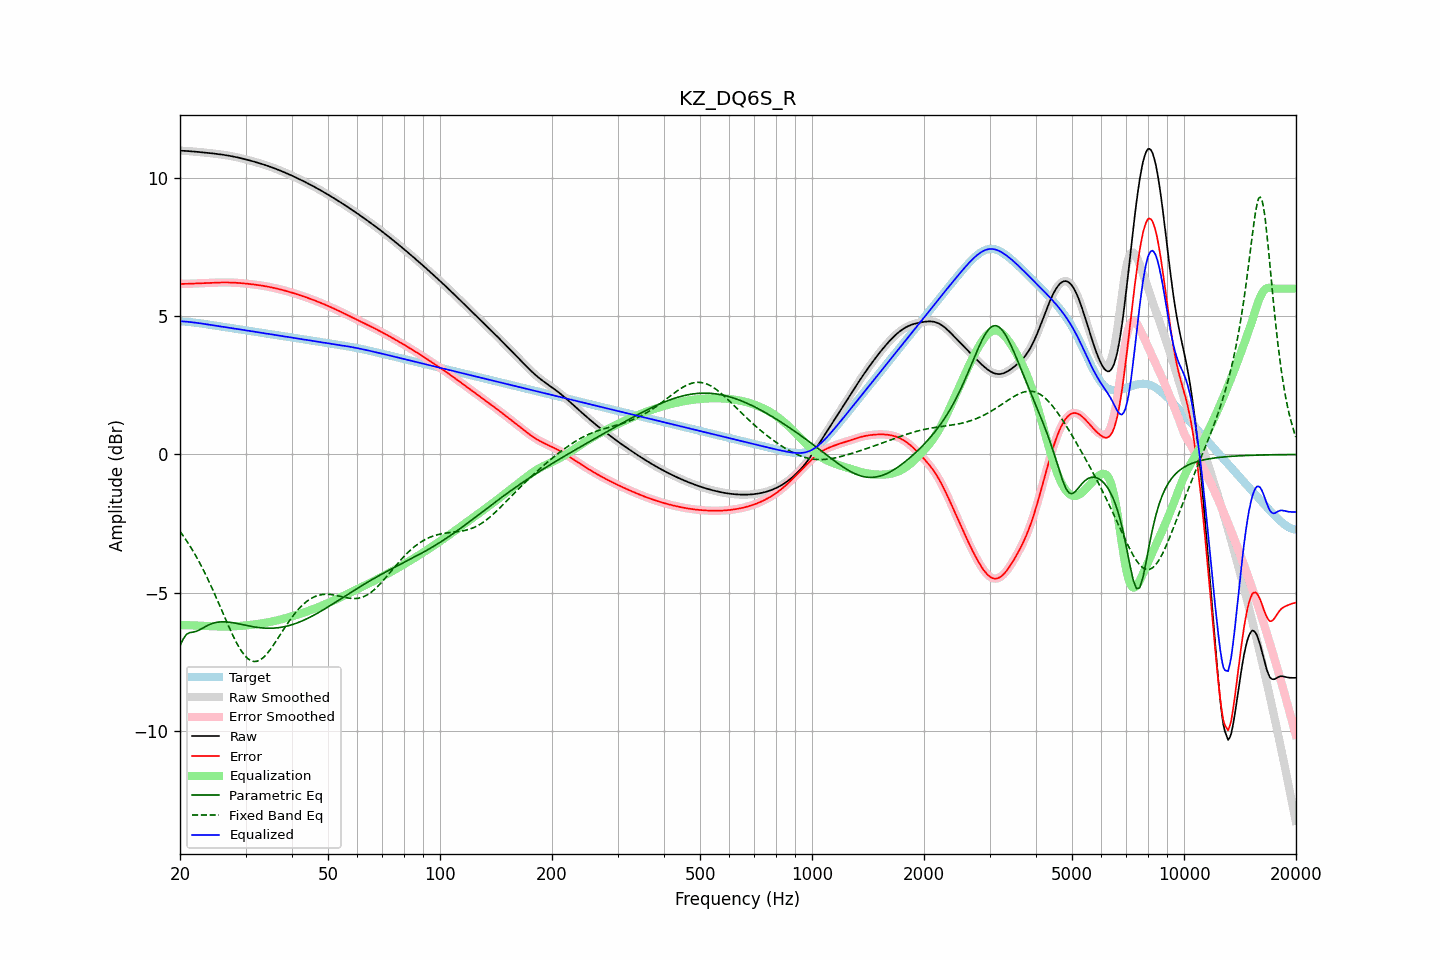

Data behind this chart, as committed beside it:
frequency, raw, error, smoothed, error_smoothed, equalization, parametric_eq, fixed_band_eq, equalized_raw, equalized_smoothed, target
20.00, 10.99, 6.17, 10.99, 6.17, -6.17, -6.92, -2.78, 4.82, 4.82, 4.82
20.20, 10.99, 6.17, 10.99, 6.17, -6.17, -6.80, -2.86, 4.82, 4.82, 4.82
20.40, 10.99, 6.17, 10.99, 6.17, -6.17, -6.68, -2.94, 4.82, 4.82, 4.82
20.61, 10.99, 6.17, 10.99, 6.17, -6.17, -6.59, -3.03, 4.81, 4.81, 4.81
20.81, 10.98, 6.18, 10.98, 6.18, -6.18, -6.51, -3.11, 4.81, 4.81, 4.81
21.02, 10.98, 6.18, 10.98, 6.18, -6.18, -6.48, -3.20, 4.80, 4.80, 4.80
21.23, 10.97, 6.18, 10.97, 6.18, -6.18, -6.45, -3.29, 4.79, 4.79, 4.80
21.44, 10.97, 6.18, 10.97, 6.18, -6.18, -6.44, -3.39, 4.79, 4.79, 4.79
21.66, 10.96, 6.18, 10.96, 6.18, -6.18, -6.43, -3.48, 4.78, 4.78, 4.78
21.87, 10.96, 6.19, 10.96, 6.19, -6.19, -6.41, -3.58, 4.77, 4.77, 4.77
22.09, 10.95, 6.19, 10.95, 6.19, -6.19, -6.40, -3.68, 4.77, 4.77, 4.77
22.31, 10.95, 6.19, 10.95, 6.19, -6.19, -6.37, -3.79, 4.76, 4.76, 4.76
22.54, 10.94, 6.19, 10.94, 6.19, -6.19, -6.35, -3.89, 4.75, 4.75, 4.75
22.76, 10.94, 6.20, 10.94, 6.20, -6.20, -6.32, -4.00, 4.74, 4.74, 4.74
22.99, 10.93, 6.20, 10.93, 6.20, -6.20, -6.28, -4.12, 4.73, 4.73, 4.73
23.22, 10.93, 6.20, 10.93, 6.20, -6.20, -6.25, -4.23, 4.73, 4.73, 4.73
23.45, 10.92, 6.20, 10.92, 6.20, -6.20, -6.22, -4.35, 4.72, 4.72, 4.72
23.69, 10.92, 6.21, 10.91, 6.21, -6.21, -6.19, -4.47, 4.71, 4.71, 4.71
23.92, 10.91, 6.21, 10.91, 6.21, -6.21, -6.16, -4.59, 4.70, 4.70, 4.70
24.16, 10.90, 6.21, 10.90, 6.21, -6.21, -6.14, -4.72, 4.69, 4.69, 4.69
24.40, 10.90, 6.21, 10.90, 6.21, -6.21, -6.12, -4.85, 4.68, 4.68, 4.68
24.65, 10.89, 6.22, 10.89, 6.22, -6.22, -6.10, -4.98, 4.67, 4.67, 4.67
24.89, 10.88, 6.22, 10.88, 6.22, -6.22, -6.08, -5.11, 4.66, 4.66, 4.66
25.14, 10.88, 6.22, 10.88, 6.22, -6.22, -6.07, -5.24, 4.65, 4.65, 4.65
25.39, 10.87, 6.22, 10.87, 6.22, -6.22, -6.06, -5.37, 4.65, 4.65, 4.65
25.65, 10.86, 6.22, 10.86, 6.22, -6.22, -6.06, -5.51, 4.64, 4.64, 4.64
25.91, 10.85, 6.22, 10.85, 6.22, -6.22, -6.05, -5.64, 4.63, 4.63, 4.63
26.16, 10.84, 6.22, 10.84, 6.22, -6.22, -6.05, -5.78, 4.62, 4.62, 4.62
26.43, 10.84, 6.23, 10.83, 6.22, -6.22, -6.06, -5.91, 4.61, 4.61, 4.61
26.69, 10.83, 6.22, 10.83, 6.22, -6.22, -6.06, -6.05, 4.60, 4.60, 4.60
26.96, 10.82, 6.22, 10.82, 6.22, -6.22, -6.06, -6.18, 4.59, 4.59, 4.59
27.23, 10.81, 6.22, 10.81, 6.22, -6.22, -6.07, -6.31, 4.58, 4.58, 4.58
27.50, 10.79, 6.22, 10.79, 6.22, -6.22, -6.08, -6.44, 4.57, 4.57, 4.57
27.77, 10.78, 6.22, 10.78, 6.22, -6.22, -6.09, -6.56, 4.56, 4.56, 4.56
28.05, 10.77, 6.22, 10.77, 6.22, -6.22, -6.10, -6.68, 4.56, 4.56, 4.56
28.33, 10.76, 6.21, 10.76, 6.21, -6.21, -6.11, -6.79, 4.55, 4.55, 4.55
28.62, 10.75, 6.21, 10.75, 6.21, -6.21, -6.12, -6.90, 4.54, 4.54, 4.54
28.90, 10.73, 6.20, 10.73, 6.20, -6.20, -6.13, -7.00, 4.53, 4.53, 4.53
29.19, 10.72, 6.20, 10.72, 6.20, -6.20, -6.15, -7.09, 4.52, 4.52, 4.52
29.48, 10.71, 6.20, 10.71, 6.19, -6.19, -6.16, -7.18, 4.51, 4.51, 4.51
29.78, 10.69, 6.19, 10.69, 6.19, -6.19, -6.17, -7.25, 4.50, 4.50, 4.50
30.08, 10.68, 6.18, 10.68, 6.18, -6.18, -6.18, -7.32, 4.49, 4.49, 4.49
30.38, 10.66, 6.18, 10.66, 6.18, -6.18, -6.19, -7.38, 4.48, 4.48, 4.48
30.68, 10.65, 6.17, 10.65, 6.17, -6.17, -6.21, -7.42, 4.47, 4.47, 4.47
30.99, 10.63, 6.16, 10.63, 6.16, -6.16, -6.22, -7.46, 4.46, 4.47, 4.47
31.30, 10.61, 6.16, 10.61, 6.16, -6.16, -6.23, -7.47, 4.46, 4.46, 4.46
31.61, 10.60, 6.15, 10.60, 6.15, -6.15, -6.24, -7.49, 4.45, 4.45, 4.45
31.93, 10.58, 6.14, 10.58, 6.14, -6.14, -6.25, -7.49, 4.44, 4.44, 4.44
32.24, 10.56, 6.14, 10.56, 6.14, -6.14, -6.26, -7.48, 4.43, 4.43, 4.43
32.57, 10.55, 6.13, 10.55, 6.13, -6.13, -6.26, -7.46, 4.42, 4.42, 4.42
32.89, 10.53, 6.12, 10.53, 6.12, -6.12, -6.27, -7.43, 4.41, 4.41, 4.41
33.22, 10.51, 6.11, 10.51, 6.11, -6.11, -6.27, -7.38, 4.40, 4.40, 4.40
33.55, 10.49, 6.10, 10.49, 6.10, -6.10, -6.28, -7.34, 4.39, 4.39, 4.39
33.89, 10.47, 6.09, 10.47, 6.09, -6.09, -6.28, -7.28, 4.38, 4.38, 4.38
34.23, 10.45, 6.08, 10.45, 6.08, -6.08, -6.29, -7.22, 4.37, 4.37, 4.37
34.57, 10.43, 6.07, 10.43, 6.07, -6.07, -6.29, -7.15, 4.37, 4.37, 4.37
34.92, 10.41, 6.06, 10.41, 6.06, -6.06, -6.29, -7.07, 4.36, 4.36, 4.36
35.27, 10.39, 6.05, 10.39, 6.05, -6.05, -6.29, -6.99, 4.35, 4.35, 4.35
35.62, 10.37, 6.03, 10.37, 6.03, -6.03, -6.28, -6.91, 4.34, 4.34, 4.34
35.97, 10.35, 6.02, 10.35, 6.02, -6.02, -6.28, -6.82, 4.33, 4.33, 4.33
... 635 more rows
